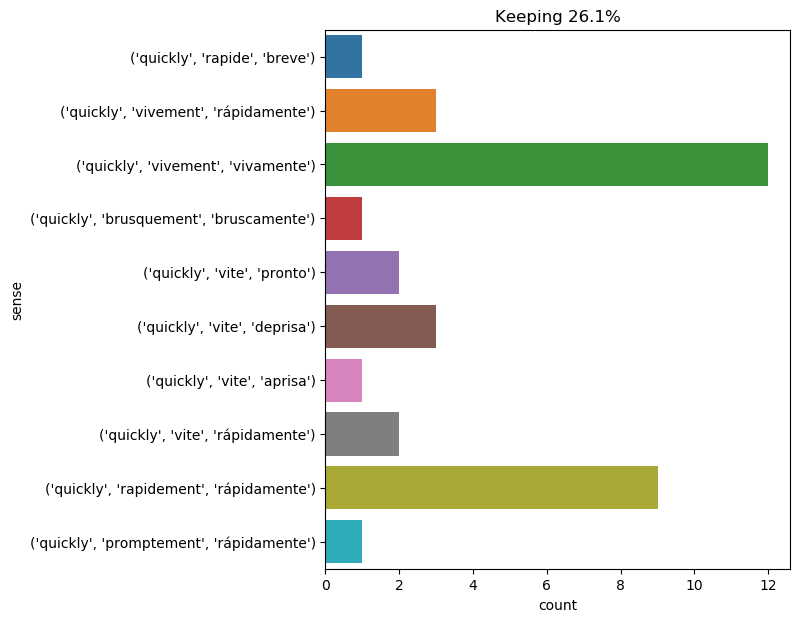

The file beside this chart, header and first rows:
text, ind, sense, label
a richly - ornamented room , quickly tra…, 6, ('quickly', 'rapidement', 'rápidamente'), 0
instead of returning directly home , d’a…, 18, ('quickly', 'rapidement', 'rápidamente'), 0
" well , go quickly ! i will return soon…, 4, ('quickly', 'vite', 'deprisa'), 1
this verse , into which the terrible enc…, 30, ('quickly', 'brusquement', 'bruscamente'…, 2
" and i also , " added the reporter quic…, 9, ('quickly', 'vivement', 'vivamente'), 3
" certainly , " returned ralph . " i agr…, 32, ('quickly', 'vite', 'aprisa'), 4
passing alongside one of them , d’artagn…, 53, ('quickly', 'vite', 'deprisa'), 1
without waiting for the permission of hi…, 11, ('quickly', 'vivement', 'rápidamente'), 5
many , already smitten , went home only …, 22, ('quickly', 'rapidement', 'rápidamente'), 0
at the moment he went out a piercing gla…, 26, ('quickly', 'rapidement', 'rápidamente'), 0
" exactly . and i 'm certainly not far o…, 31, ('quickly', 'vivement', 'vivamente'), 3
" at length he interrogates me ! " said …, 22, ('quickly', 'vite', 'pronto'), 6
at these words i quickly raised my head …, 4, ('quickly', 'vivement', 'vivamente'), 3
the next day at four o'clock in the morn…, 29, ('quickly', 'rapidement', 'rápidamente'), 0
" i wo n't insist , sir , and i 'll rest…, 53, ('quickly', 'vite', 'pronto'), 6
" you did not see her ? ah , very well ,…, 17, ('quickly', 'vivement', 'vivamente'), 3
" west of which meridian ? " i asked qui…, 9, ('quickly', 'vivement', 'vivamente'), 3
during the exchange of these two words f…, 10, ('quickly', 'vivement', 'vivamente'), 3
" let him come in , then ! " said the ca…, 13, ('quickly', 'vivement', 'vivamente'), 3
" just this , captain . in going toward …, 22, ('quickly', 'vite', 'rápidamente'), 7
ned land was just pronouncing these last…, 25, ('quickly', 'rapidement', 'rápidamente'), 0
i climbed onto the platform . night had …, 19, ('quickly', 'rapidement', 'rápidamente'), 0
the whole thing occurred in a moment — s…, 9, ('quickly', 'rapide', 'breve'), 8
he glanced quickly round and rose to his…, 2, ('quickly', 'vivement', 'rápidamente'), 5
" what is it , captain ? " asked herbert…, 10, ('quickly', 'vivement', 'vivamente'), 3
milady saw by the contraction of his cou…, 21, ('quickly', 'vivement', 'vivamente'), 3
arriving within a few cable lengths of t…, 58, ('quickly', 'rapidement', 'rápidamente'), 0
" oh ! this time , we shall know-- " ans…, 13, ('quickly', 'vivement', 'vivamente'), 3
and so it went , some new wonder constan…, 29, ('quickly', 'rapidement', 'rápidamente'), 0
milady , who had arisen , threw herself …, 8, ('quickly', 'vivement', 'vivamente'), 3
he heaved a deep breath , opened the doo…, 24, ('quickly', 'vivement', 'rápidamente'), 5
" wretch , " cried d’artagnan , " speak …, 9, ('quickly', 'vite', 'deprisa'), 1
after renewing its air , the nautilus st…, 20, ('quickly', 'promptement', 'rápidamente'…, 9
in the midst of the watery mass , bright…, 77, ('quickly', 'vite', 'rápidamente'), 7
" but , " said herbert quickly , " do yo…, 6, ('quickly', 'vivement', 'vivamente'), 3
